Photos from the image-classification dataset "karaage_poodle_small" in the GitHub repository cyakooo/Karapoodle. Its 2 classes are: karaage, poodle.

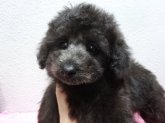
Label: poodle

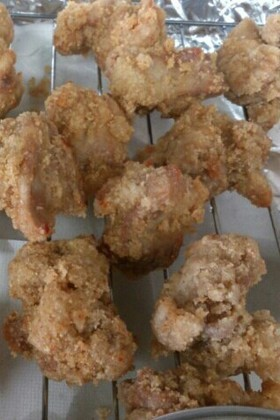
Label: karaage

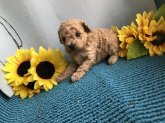
Label: poodle

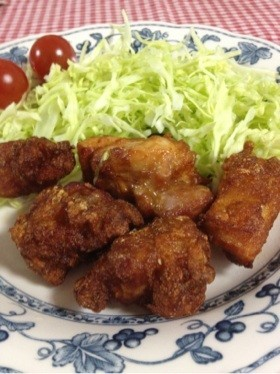
Label: karaage

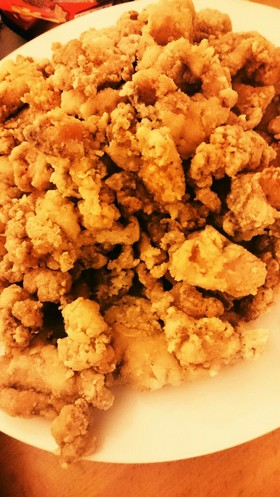
Label: karaage

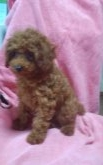
Label: poodle
